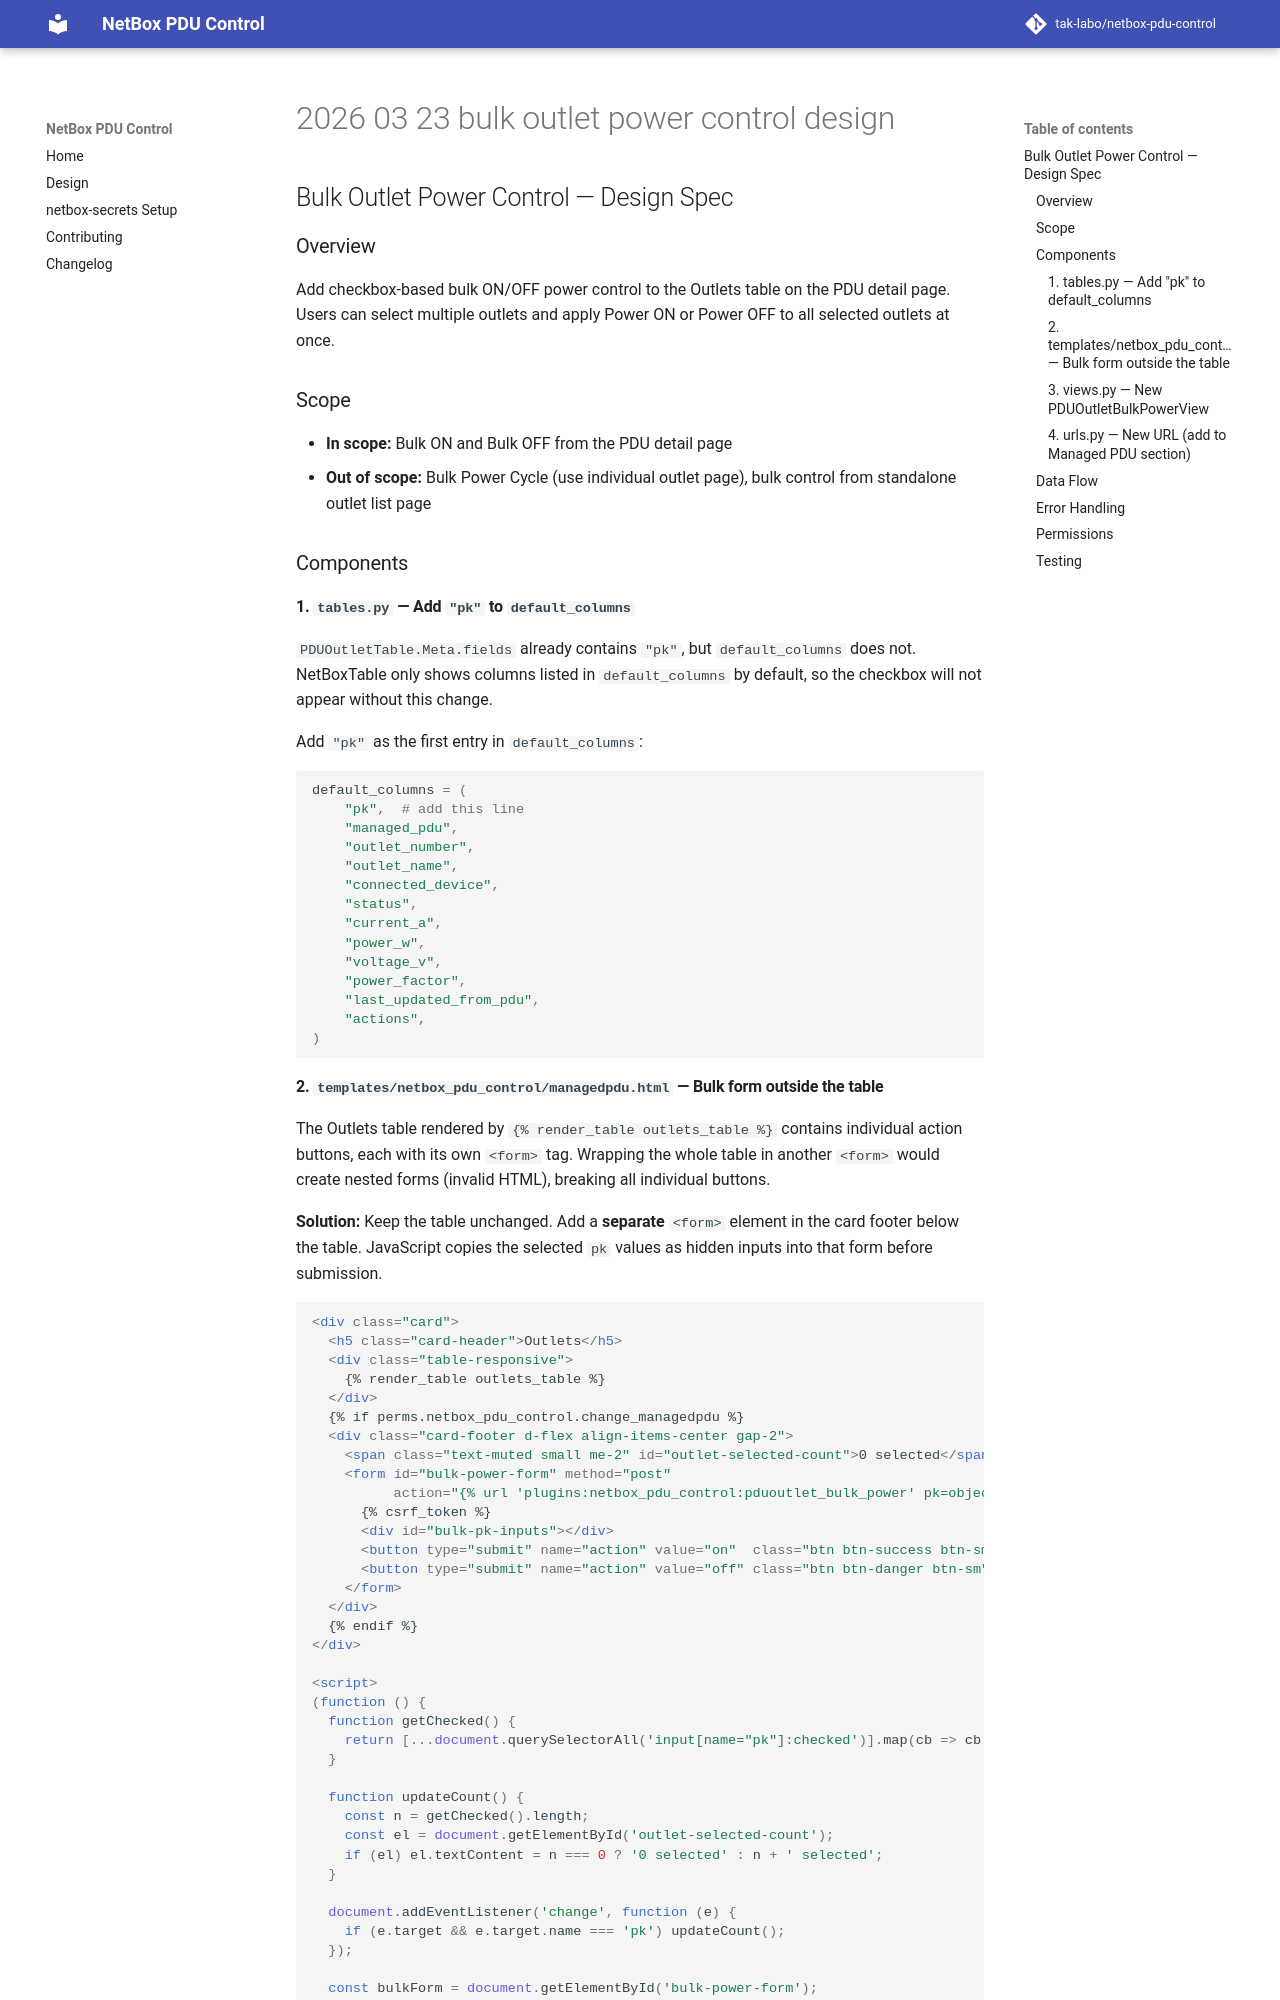

repository: tak-labo/netbox-pdu-control · page: superpowers/specs/2026-03-23-bulk-outlet-power-control-design/index.html · generator: mkdocs

# Bulk Outlet Power Control — Design Spec

## Overview

Add checkbox-based bulk ON/OFF power control to the Outlets table on the PDU detail page.
Users can select multiple outlets and apply Power ON or Power OFF to all selected outlets at once.

## Scope

- **In scope:** Bulk ON and Bulk OFF from the PDU detail page
- **Out of scope:** Bulk Power Cycle (use individual outlet page), bulk control from standalone outlet list page

## Components

### 1. `tables.py` — Add `"pk"` to `default_columns`

`PDUOutletTable.Meta.fields` already contains `"pk"`, but `default_columns` does not. NetBoxTable only shows columns listed in `default_columns` by default, so the checkbox will not appear without this change.

Add `"pk"` as the first entry in `default_columns`:

```python
default_columns = (
    "pk",  # add this line
    "managed_pdu",
    "outlet_number",
    "outlet_name",
    "connected_device",
    "status",
    "current_a",
    "power_w",
    "voltage_v",
    "power_factor",
    "last_updated_from_pdu",
    "actions",
)
```
